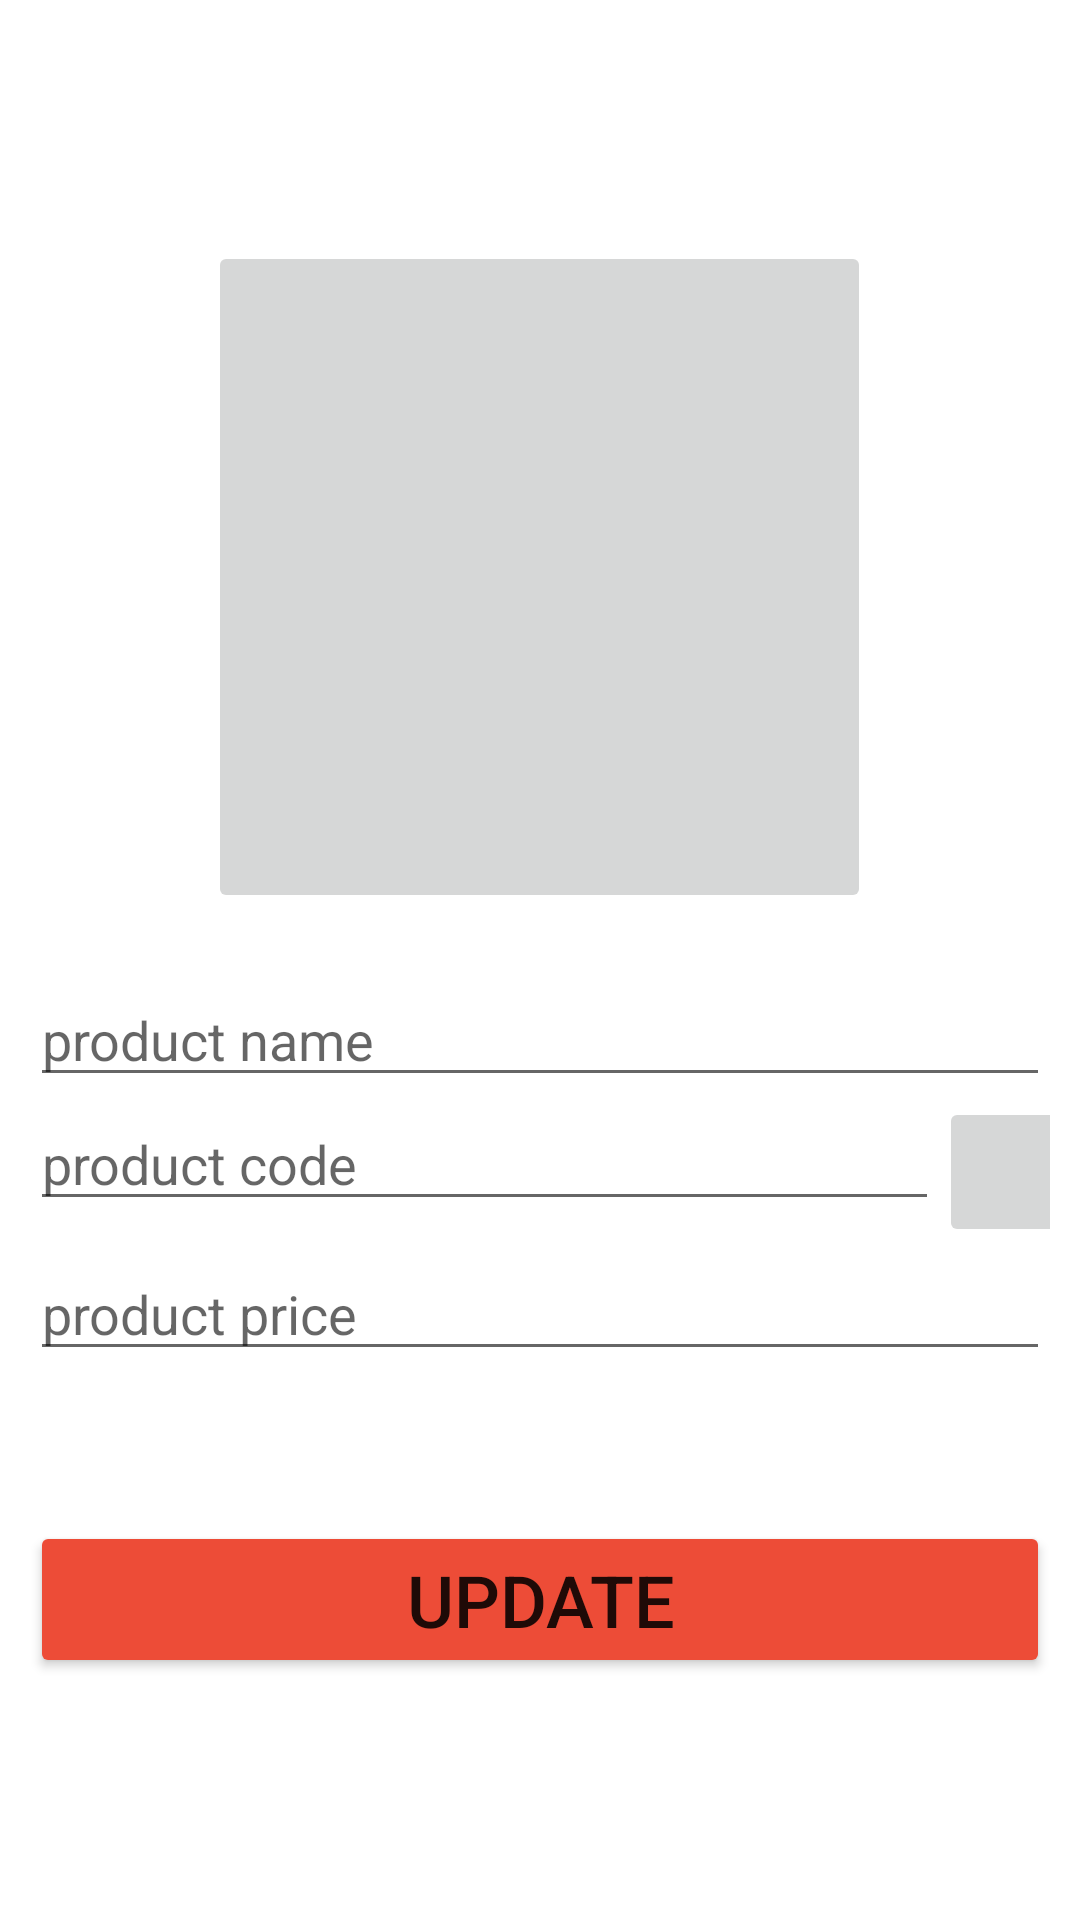

Produce the Android XML layout that renders to this screen, including the resource entries it uses.
<!-- AndroidManifest.xml: application theme Theme.Project_application -->
<!-- res/layout/activity_update_product.xml -->
<?xml version="1.0" encoding="utf-8"?>
<LinearLayout xmlns:android="http://schemas.android.com/apk/res/android"
    xmlns:app="http://schemas.android.com/apk/res-auto"
    xmlns:tools="http://schemas.android.com/tools"
    android:layout_width="match_parent"
    android:layout_height="match_parent"
    android:orientation="vertical"
    android:gravity="center"
    android:padding="10dp"
    tools:context=".Update_product">


    <ImageButton
        android:id="@+id/pickImg"
        android:layout_width="221dp"
        android:layout_height="224dp"
        android:layout_marginBottom="20dp"

       android:onClick="openGalleries"
        android:scaleType="fitXY"
        tools:srcCompat="@tools:sample/avatars" />

    <EditText
        android:id="@+id/product_name"
        android:layout_width="match_parent"
        android:layout_height="wrap_content"
        android:ems="10"

        android:hint="product name"
        android:inputType="textPersonName"
     />

    <LinearLayout
        android:layout_width="wrap_content"
        android:layout_height="50dp"
        >

        <EditText
            android:id="@+id/product_code"
            android:layout_width="303dp"

            android:layout_height="wrap_content"
            android:layout_gravity="start"
            android:ems="10"
            android:hint="product code"
            android:inputType="textPersonName">

        </EditText>

        <ImageButton
            android:id="@+id/scan_icon"
            android:layout_width="50dp"
            android:layout_height="match_parent"





            android:src="@drawable/ic_scan"
            />



    </LinearLayout>


    <EditText
        android:id="@+id/product_price"
        android:layout_width="match_parent"
        android:layout_height="wrap_content"
        android:ems="10"
        android:hint="product price"
        android:inputType="textPersonName"
        />
    <Button
        android:id="@+id/btnUpdate"
        android:layout_width="match_parent"
        android:layout_height="wrap_content"

        android:text="UPDATE"
        android:onClick="update_meth"
        android:textSize="24sp"
        app:backgroundTint="#ED4C37"
        android:layout_marginTop="50dp"
   />



</LinearLayout>
<!-- resources referenced by this layout -->
<resources>
  <style name="Theme.Project_application" parent="Theme.MaterialComponents.DayNight.DarkActionBar">
          
          <item name="colorPrimary">#199A1F</item>
          <item name="colorPrimaryVariant">@color/black</item>
          <item name="colorOnPrimary">@color/white</item>
          
          <item name="colorSecondary">@color/teal_200</item>
          <item name="colorSecondaryVariant">@color/teal_700</item>
          <item name="colorOnSecondary">@color/black</item>
          
          <item name="android:statusBarColor" tools:targetApi="l">?attr/colorPrimaryVariant</item>
          
      </style>
  <!-- not gathered from this repository: default colours our renderer supplied (Android Studio template values) -->
  <color name="teal_200">#FF03DAC5</color>
  <color name="teal_700">#FF018786</color>
  <color name="black">#FF000000</color>
  <color name="white">#FFFFFFFF</color>
</resources>
